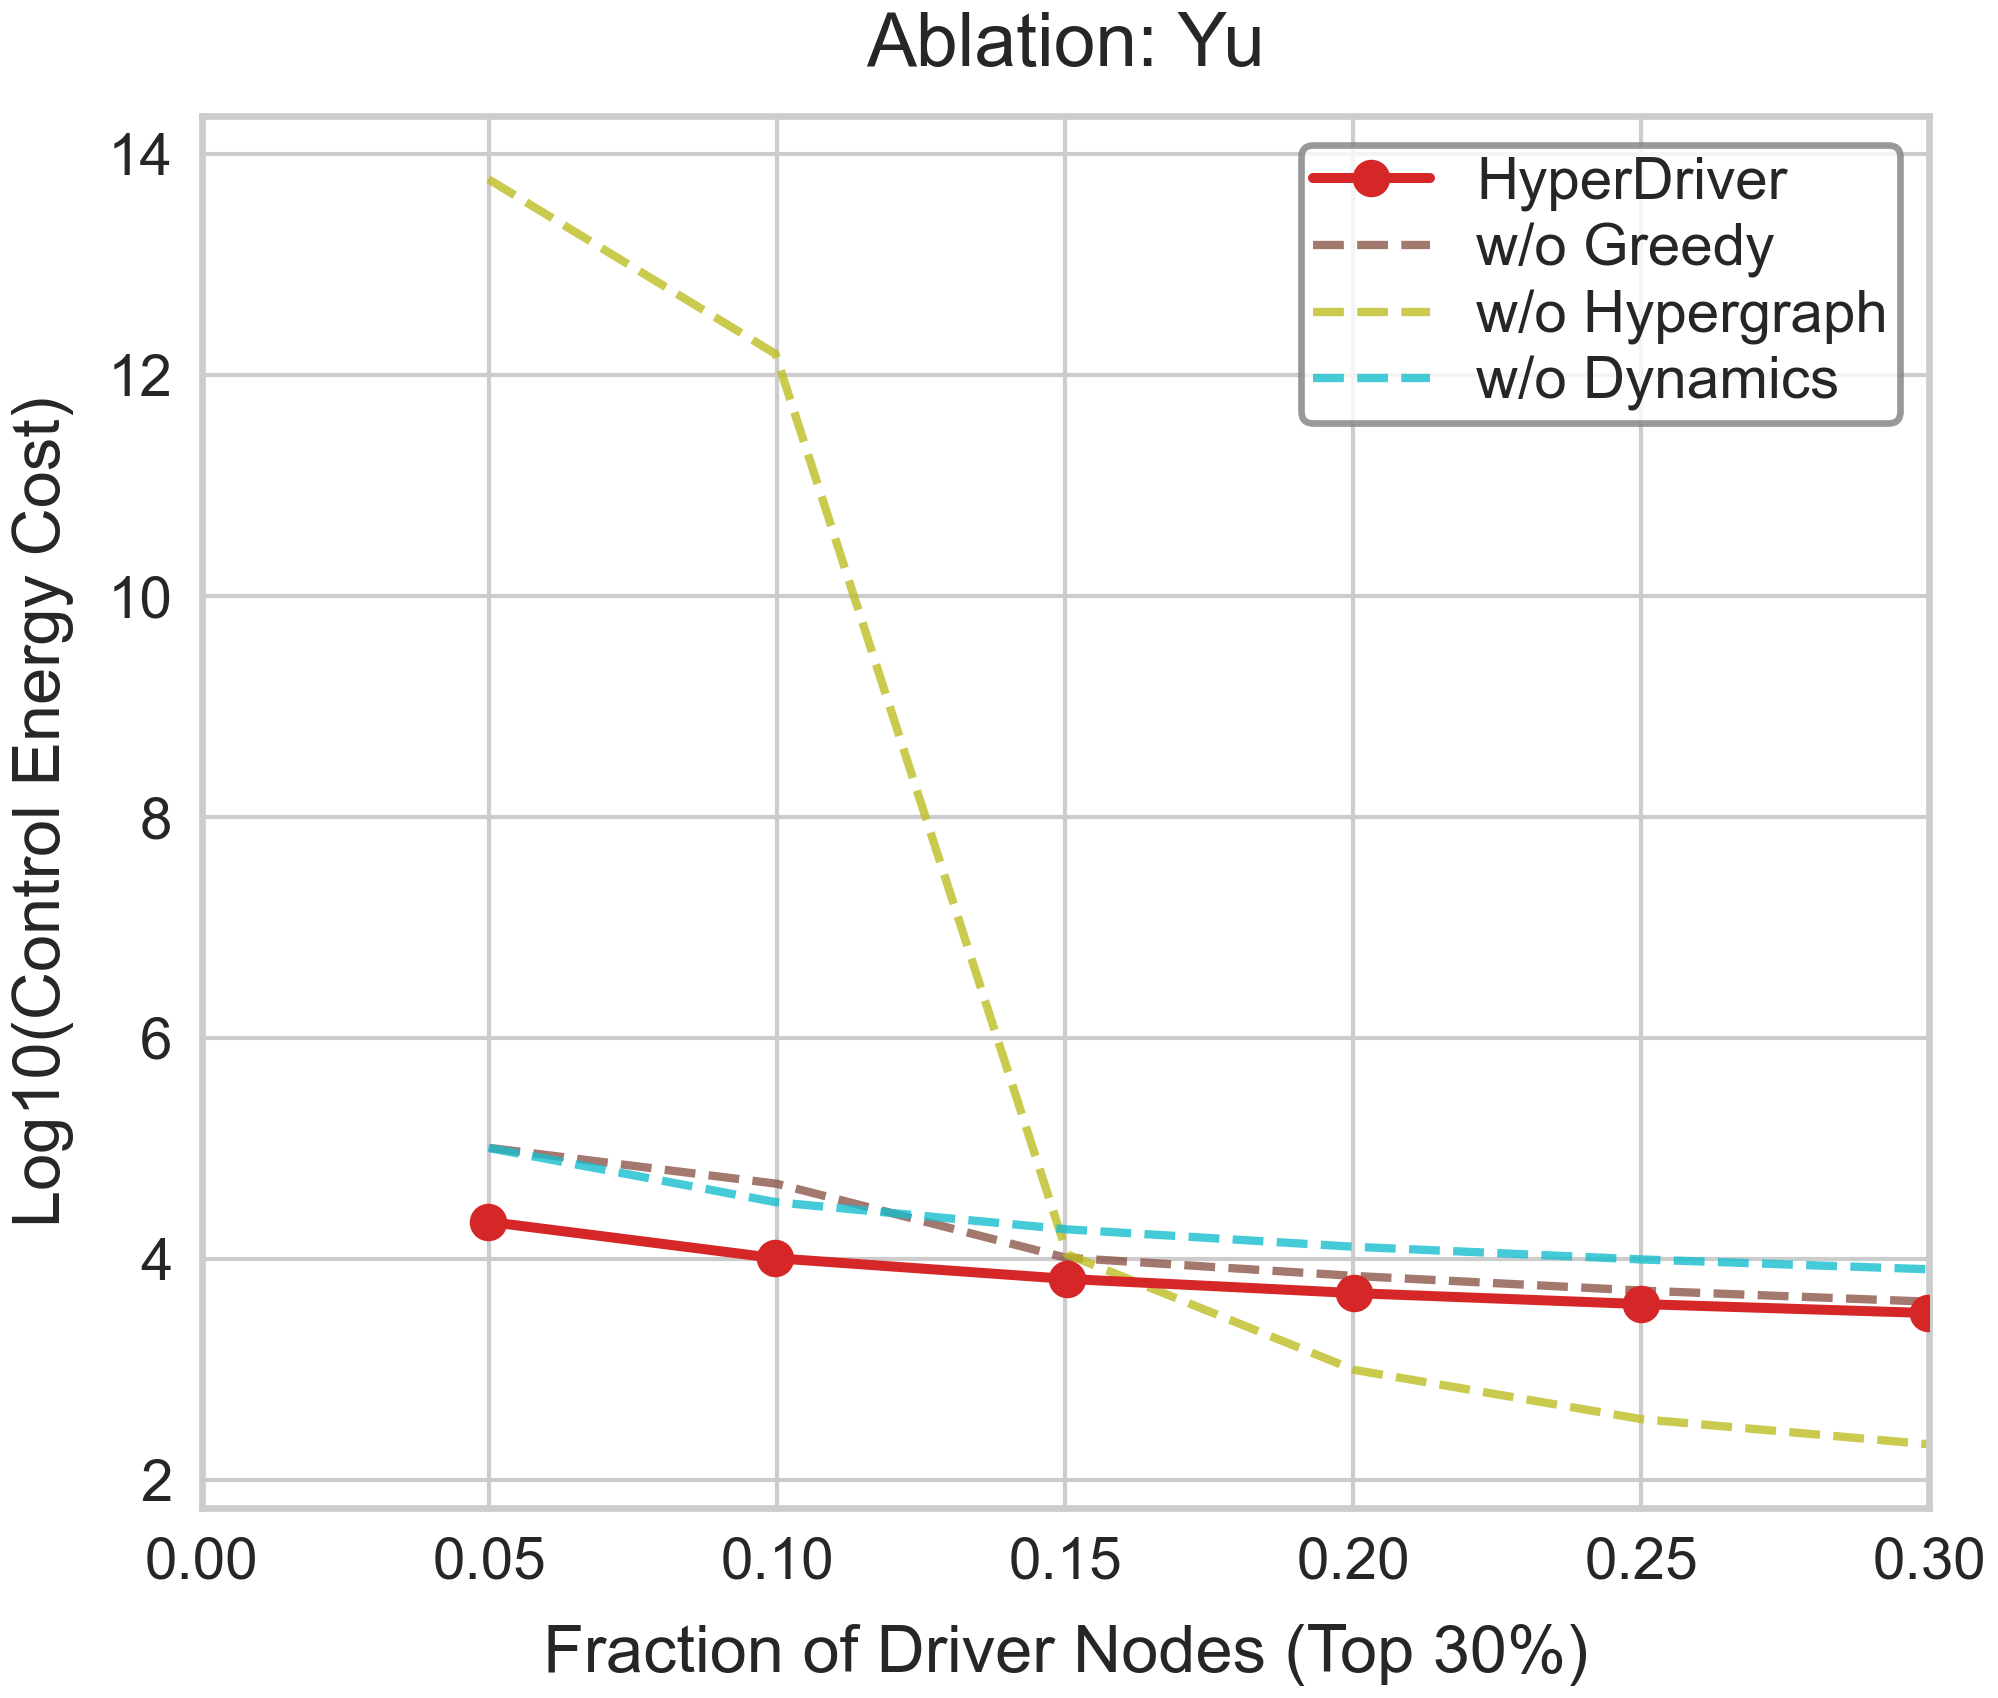

The file beside this chart, header and first rows:
Fraction, Log10_Energy, Strategy
0.04983, 4.335, HyperDriver
0.09966, 4.006, HyperDriver
0.1503, 3.818, HyperDriver
0.2002, 3.69, HyperDriver
0.25, 3.59, HyperDriver
0.2998, 3.509, HyperDriver
0.05, 5.005, w/o Greedy
0.1, 4.679, w/o Greedy
0.15, 4.011, w/o Greedy
0.2, 3.846, w/o Greedy
0.25, 3.712, w/o Greedy
0.3, 3.612, w/o Greedy
0.04983, 13.78, w/o Hypergraph
0.09966, 12.19, w/o Hypergraph
0.1503, 4.041, w/o Hypergraph
0.2002, 2.995, w/o Hypergraph
0.25, 2.549, w/o Hypergraph
0.2998, 2.321, w/o Hypergraph
0.04983, 5.004, w/o Dynamics
0.09966, 4.514, w/o Dynamics
0.1503, 4.267, w/o Dynamics
0.2002, 4.109, w/o Dynamics
0.25, 3.995, w/o Dynamics
0.2998, 3.906, w/o Dynamics
